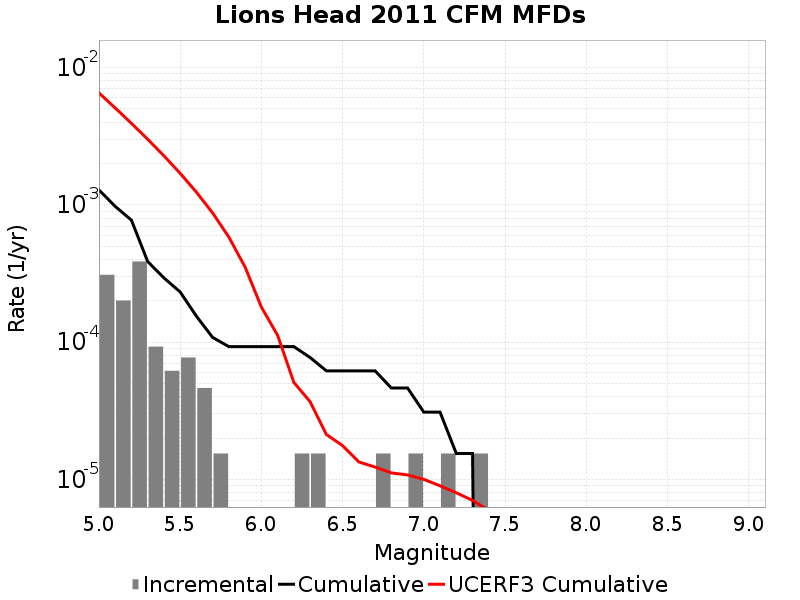

The data file committed next to this chart (first rows):
Magnitude, Incremental Rate, Cumulative Rate, UCERF3 Cumulative Rate
5.05, 3.09594E-4, 0.001285, 0.006533
5.15, 2.012361E-4, 9.752211E-4, 0.005079
5.25, 3.869925E-4, 7.73985E-4, 0.003923
5.35, 9.28782E-5, 3.869925E-4, 0.003006
5.45, 6.19188E-5, 2.941143E-4, 0.002277
5.55, 7.73985E-5, 2.321955E-4, 0.001698
5.65, 4.64391E-5, 1.54797E-4, 0.001238
5.75, 1.54797E-5, 1.083579E-4, 8.7263423E-4
5.85, 0.0, 9.28782E-5, 5.824418E-4
5.95, 0.0, 9.28782E-5, 3.519338E-4
6.05, 0.0, 9.28782E-5, 1.8037547E-4
6.15, 0.0, 9.28782E-5, 1.12276364E-4
6.25, 1.54797E-5, 9.28782E-5, 5.0971244E-5
6.35, 1.54797E-5, 7.73985E-5, 3.690282E-5
6.45, 0.0, 6.19188E-5, 2.130225E-5
6.55, 0.0, 6.19188E-5, 1.7676726E-5
6.65, 0.0, 6.19188E-5, 1.3436651E-5
6.75, 1.54797E-5, 6.19188E-5, 1.2340342E-5
6.85, 0.0, 4.64391E-5, 1.1183565E-5
6.95, 1.54797E-5, 4.64391E-5, 1.0813019E-5
7.05, 0.0, 3.09594E-5, 1.0039577E-5
7.15, 1.54797E-5, 3.09594E-5, 9.006879E-6
7.25, 0.0, 1.54797E-5, 8.016803E-6
7.35, 1.54797E-5, 1.54797E-5, 7.053426E-6
7.45, 0.0, 0.0, 5.9619633E-6
7.55, 0.0, 0.0, 4.647651E-6
7.65, 0.0, 0.0, 3.2198243E-6
7.75, 0.0, 0.0, 1.9333481E-6
7.85, 0.0, 0.0, 9.253558E-7
7.95, 0.0, 0.0, 5.0003104E-7
8.05, 0.0, 0.0, 1.7896318E-7
8.15, 0.0, 0.0, 0.0
8.25, 0.0, 0.0, 0.0
8.35, 0.0, 0.0, 0.0
8.45, 0.0, 0.0, 0.0
8.55, 0.0, 0.0, 0.0
8.65, 0.0, 0.0, 0.0
8.75, 0.0, 0.0, 0.0
8.85, 0.0, 0.0, 0.0
8.95, 0.0, 0.0, 0.0
9.05, 0.0, 0.0, 0.0
